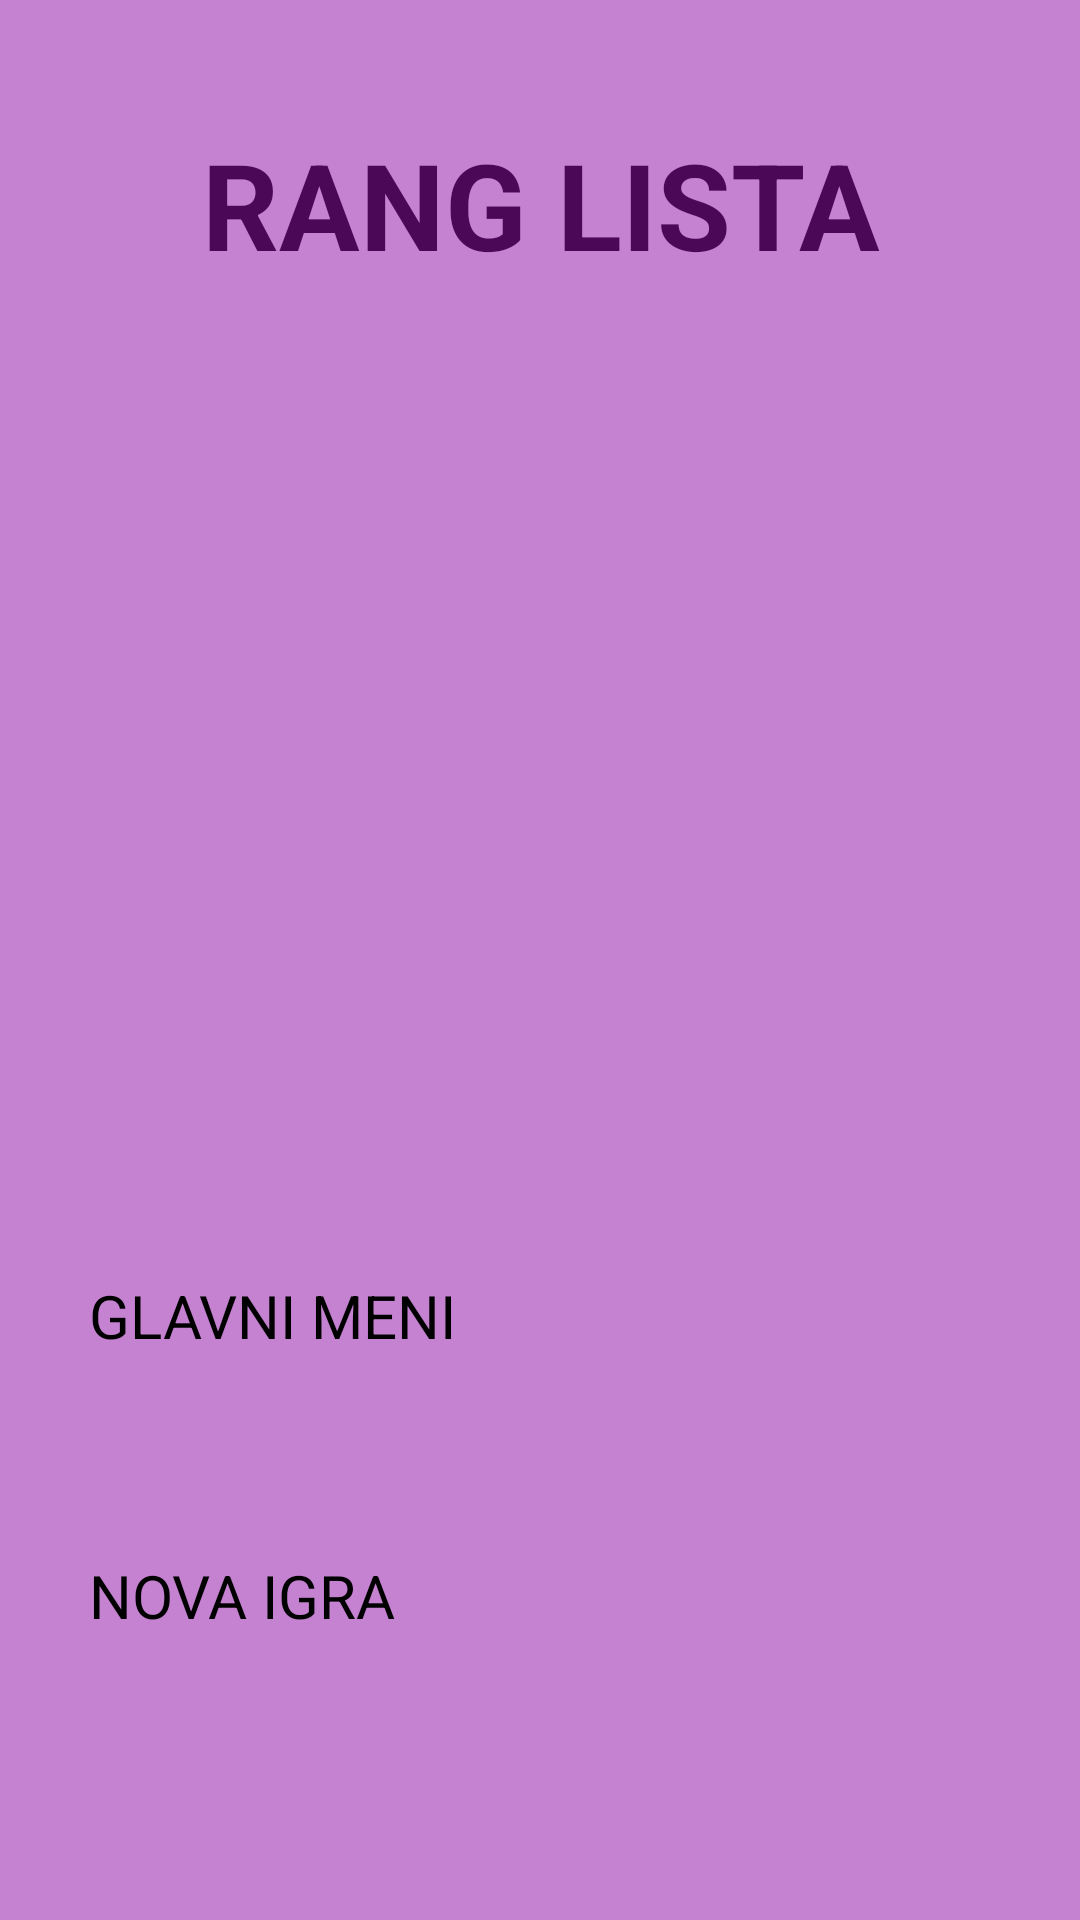

Here is an Android app screen rendered from its layout file. Give the layout XML and the strings, colors and styles it references.
<!-- AndroidManifest.xml: application theme Theme.MyApplication -->
<!-- res/layout/activity_ranking_list.xml -->
<?xml version="1.0" encoding="utf-8"?>
<androidx.constraintlayout.widget.ConstraintLayout xmlns:android="http://schemas.android.com/apk/res/android"
    xmlns:app="http://schemas.android.com/apk/res-auto"
    xmlns:tools="http://schemas.android.com/tools"
    android:layout_width="match_parent"
    android:layout_height="match_parent"
    android:background="@color/background"
    tools:context=".RankingListActivity">

    <TextView
        android:id="@+id/labelRangLista"
        android:layout_width="353dp"
        android:layout_height="68dp"
        android:textAlignment="center"
        android:textColor="@color/buttons"
        android:textSize="40sp"
        android:textStyle="bold"
        android:textAllCaps="true"
        android:text = "Rang lista"
        app:layout_constraintBottom_toBottomOf="parent"
        app:layout_constraintEnd_toEndOf="parent"
        app:layout_constraintStart_toStartOf="parent"
        app:layout_constraintTop_toTopOf="parent"
        app:layout_constraintVertical_bias="0.072" />

    <TextView
        android:id="@+id/tvRangList"
        android:layout_width="220dp"
        android:layout_height="302dp"
        android:textAlignment="textStart"
        android:textColor="@color/buttons"
        android:textSize="25sp"
        android:textStyle="bold"
        app:layout_constraintBottom_toBottomOf="parent"
        app:layout_constraintEnd_toEndOf="parent"
        app:layout_constraintHorizontal_bias="0.151"
        app:layout_constraintStart_toStartOf="parent"
        app:layout_constraintTop_toTopOf="parent"
        app:layout_constraintVertical_bias="0.391" />

    <TextView
        android:id="@+id/tvListOfPoints"
        android:layout_width="100dp"
        android:layout_height="302dp"
        android:textAlignment="textEnd"
        android:textColor="@color/buttons"
        android:textSize="25sp"
        android:textStyle="bold"
        app:layout_constraintBottom_toBottomOf="parent"
        app:layout_constraintEnd_toEndOf="parent"
        app:layout_constraintHorizontal_bias="0.906"
        app:layout_constraintStart_toStartOf="parent"
        app:layout_constraintTop_toTopOf="parent"
        app:layout_constraintVertical_bias="0.391" />

    <Button
        android:id="@+id/btnMenu"
        android:layout_width="300dp"
        android:layout_height="100dp"
        android:text="Glavni Meni"
        android:textAllCaps="true"
        android:textSize="20sp"
        app:layout_constraintBottom_toBottomOf="parent"
        app:layout_constraintEnd_toEndOf="parent"
        app:layout_constraintHorizontal_bias="0.495"
        app:layout_constraintStart_toStartOf="parent"
        app:layout_constraintTop_toTopOf="parent"
        app:layout_constraintVertical_bias="0.787" />

    <Button
        android:id="@+id/btnNewGame"
        android:layout_width="300dp"
        android:layout_height="100dp"
        android:text="Nova igra"
        android:textAllCaps="true"
        android:textSize="20sp"
        app:layout_constraintBottom_toBottomOf="parent"
        app:layout_constraintEnd_toEndOf="parent"
        app:layout_constraintHorizontal_bias="0.495"
        app:layout_constraintStart_toStartOf="parent"
        app:layout_constraintTop_toTopOf="parent"
        app:layout_constraintVertical_bias="0.96" />
</androidx.constraintlayout.widget.ConstraintLayout>
<!-- resources referenced by this layout -->
<resources>
  <color name="background">#C582D1</color>
  <color name="buttons">#4B0857</color>
</resources>
